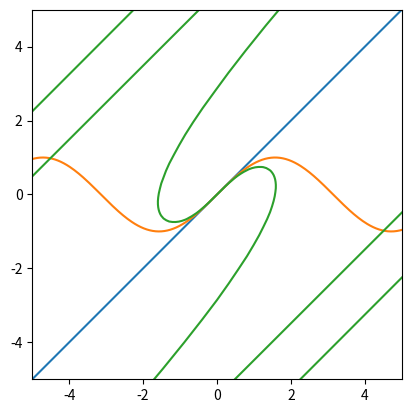

This chart was generated by the following Python code:
import numpy as np
from scipy.integrate import odeint
from numpy import sin, cos, pi, array
import matplotlib.pyplot as plt

#
# Steps Needed:
#   
#   1) Define curve curv(x)
#   2) 
#   3) 
#   4) 
#


def curv(x):
    return np.sin(x)

def refl(x):
    return x

def normline_params(xp): # y = mx + b passing through (xp,yp) on curv(x)
    h = 0.01
    m = (curv(xp + h) - curv(xp)) / h # instantaneous derivative 
    yp = curv(xp)
    return (xp, yp, m)

def normline(params, x):
    xp, yp, m = params
    return yp + -1/m * (x - xp) # point slope form 

def roots(params, x):
    return refl(x) - normline(params, x)

def bisect(params, tol):
    error = 9999
    
    #params = normline_params(3) #####
   
    x_left = -100
    x_right = 100

    count = 0
    
    while error > tol and count < 20:
        x_avg = (x_left + x_right)/2
        y_avg = roots(params, x_avg)
        y_left = roots(params, x_left)
        y_right = roots(params, x_right)

        if y_left * y_avg < 0:
            x_right = x_avg
        elif y_right * y_avg < 0:
            x_left = x_avg
        elif y_avg == 0:
            print("Exact solution")
        
        error = abs(y_avg)
        #print("finished")
        count += 1
    
    return x_avg

def reflect_point(xc, xr):
    yr = refl(xr)
    yc = curv(xc)
    return (2*xc-xr, 2*yc-yr)

def reflect_curv(xvals, bounds):
    
    curv_vals = curv(x_vals)
    refl_vals = refl(x_vals)
    res_x_vals = np.zeros(xvals.shape[0])
    res_y_vals = np.zeros(xvals.shape[0])
   
    for i in range(len(x_vals)):
        
        x = x_vals[i]
        params = normline_params(x)
        x_sect = bisect(params, 0.01)
        (x_res, y_res) = reflect_point(x, x_sect)
        res_x_vals[i] = x_res
        res_y_vals[i] = y_res
        
    
    return (res_x_vals, res_y_vals)
        
    
plt.gca().set_aspect('equal', adjustable='box')
plt.draw()
plt.xlim([-5, 5])
plt.ylim([-5, 5])

bounds = (-20, 20)
x_vals = np.linspace(bounds[0], bounds[1], 1000)

# Norm Line Test:
#x_test = 0.4
#params = normline_params(x_test)
#x_sect = bisect(params, 0.05)
#plt.plot([x_sect], [refl(x_sect)], 'ro')
#plt.plot(x_vals, normline(params, x_vals), label='hi')


############

plt.plot(x_vals, refl(x_vals), label='hi')
plt.plot(x_vals, curv(x_vals), label='hi')

res = reflect_curv(x_vals, bounds)
plt.plot(res[0], res[1], label='hi')

###########
plt.show()
